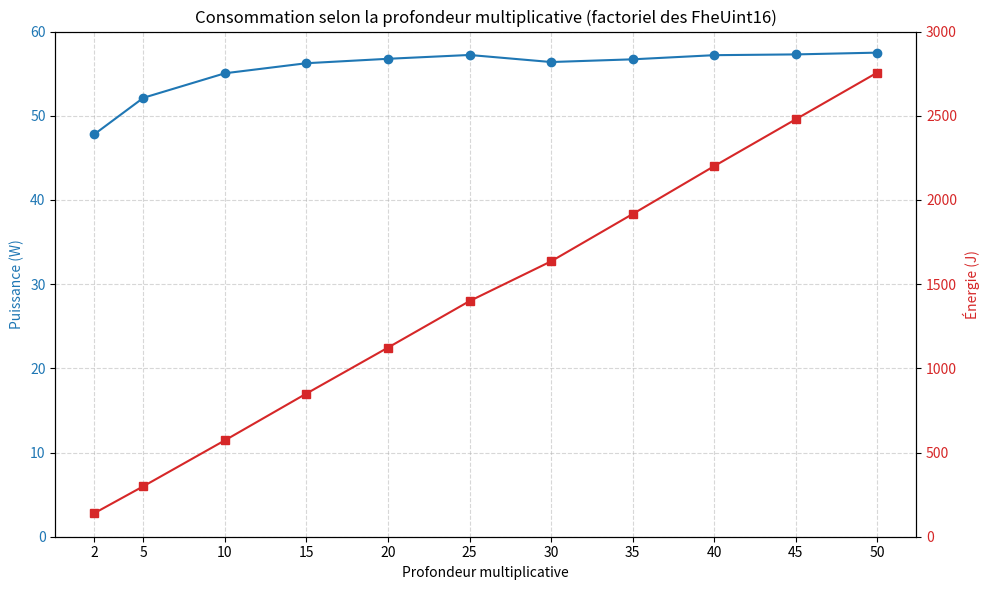

Write Python code to recreate this figure.
import matplotlib.pyplot as plt
import numpy as np

# n et profondeur multiplicative = n - 1
n_values = np.array([3, 6, 11, 16, 21, 26, 31, 36, 41, 46, 51])
profondeurs = n_values - 1

# Données de puissance et énergie
puissances = [47.8129, 52.1304, 55.0458, 56.2393, 56.7644, 57.2189,
              56.3798, 56.7015, 57.1941, 57.2855, 57.4954]
energies = [140.2702, 299.8073, 572.5754, 850.2993, 1123.1874, 1399.2994,
            1635.4130, 1916.1097, 2200.6160, 2478.5829, 2756.0912]

# Tracé
fig, ax1 = plt.subplots(figsize=(10, 6))

# Axe Y gauche : puissance
color1 = 'tab:blue'
ax1.set_xlabel('Profondeur multiplicative')
ax1.set_ylabel('Puissance (W)', color=color1)
ax1.plot(profondeurs, puissances, marker='o', color=color1, label='Puissance')
ax1.tick_params(axis='y', labelcolor=color1)

# Afficher uniquement les profondeurs fournies
ax1.set_xticks(profondeurs)
ax1.set_xticklabels(profondeurs)

# Axe Y droit : énergie
ax2 = ax1.twinx()
color2 = 'tab:red'
ax2.set_ylabel('Énergie (J)', color=color2)
ax2.plot(profondeurs, energies, marker='s', color=color2, label='Énergie')
ax2.tick_params(axis='y', labelcolor=color2)

# Définir les limites pour synchroniser les échelles : 1W = 5J
ax1.set_ylim(0, 60)  # Axe gauche (Puissance)
ax2.set_ylim(0, 3000)  # Axe droit (Énergie)

# Grille et titre
plt.title("Consommation selon la profondeur multiplicative (factoriel des FheUint16)")
ax1.grid(True, linestyle='--', alpha=0.5)

fig.tight_layout()
plt.show()
